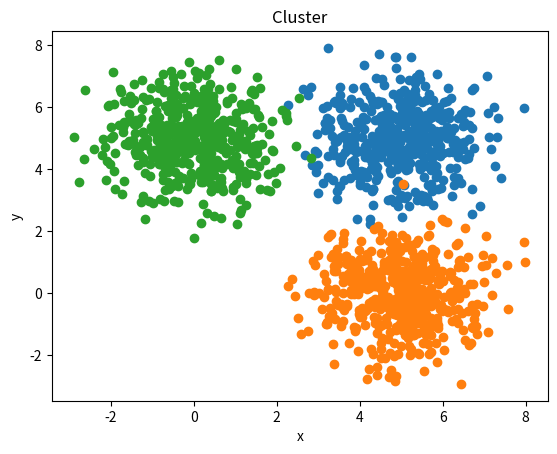

The script that saved this image:
import numpy as np
import matplotlib.pyplot as plt

"""
This function generates N random points with the given mean and covariance.
Similar to the gaussian distribution.
Math formula in TeX: p(x) = \frac{1}{\sigma\sqrt{2\pi}}exp(-\frac{(x-\mu)^2}{2\sigma^2})
"""
def generate_data(my=np.array([0.0, 0.0]), covariance=np.array([[1.0, 0.0], [0.0, 1.0]]), n=None) -> np.ndarray:
    # μ = mean, Σ = covariance
    mean = my  # n length 1D array_like /
    cov = covariance  # (N, N) array_like 2D /
    size = n  # int or tuple of ints, optional
    check_valid = 'warn'  # 'warn', 'raise', or 'ignore', optional
    tol = 1e-8  # float, optional
    #print(np.random.multivariate_normal(mean, cov, size=size, check_valid=check_valid, tol=tol))
    return np.random.multivariate_normal(mean, cov, size=size, check_valid=check_valid, tol=tol)


"""
This function generates N random clouds of points with the given mean and covariance.
N: number of clouds
n: number of points per cloud
mu μ: list of mean vectors
covariance: list of covariance matrices
"""
def N_clouds(N: int, n:int, mu=[], covariance=[]):
    all_points = []
    for i in range(N):
        all_points.append(generate_data(mu[i],covariance[i], n))
    return all_points

"""
Creates 3 clouds with 500 points each at random positions at the coordinates (5,5), (5,0) and (0,5). The covariance matrices are the same for each cloud.
"""
array_points = N_clouds(3,500,[[5.0, 5.0],[5.0, 0.0],[0.0, 5.0]],[[[1.0, 0.0], [0.0, 1.0]],[[1.0, 0.0], [0.0, 1.0]],[[1.0, 0.0], [0.0, 1.0]]])

def k_means(k: int, points: np.ndarray):
    rand = []
    for i in range(k):
        x = np.random.randint(0,len(points))
        rand.append(x)
    centroids = points[rand]
    centerpoints = []
    old_centerpoints = []
    for point in points:
        i = 0
        for centroid in centroids:
            dist = np.sqrt((point[0]-centroid[0])**2 + (point[1]-centroid[1])**2)
            
            if dist < smalldist or smalldist is None:
                smalldist = dist
                centerpoints[i] = centroid
        i += 1

"""
This functions calculates the Euclidean distance between two points.
a: 1D array_like, shape (N,)
b: 1D array_like, shape (N,)
"""

def distance(a: np.ndarray, b: np.ndarray) -> float:
    return np.sqrt((a[0]-b[0])**2 + (a[1]-b[1])**2)
    
if __name__ == "__main__":
    
    for i in array_points:
        plt.scatter(i[:,0],i[:,1])
    plt.xlabel("x")
    plt.ylabel("y")
    plt.title("Cluster")
    plt.show()
